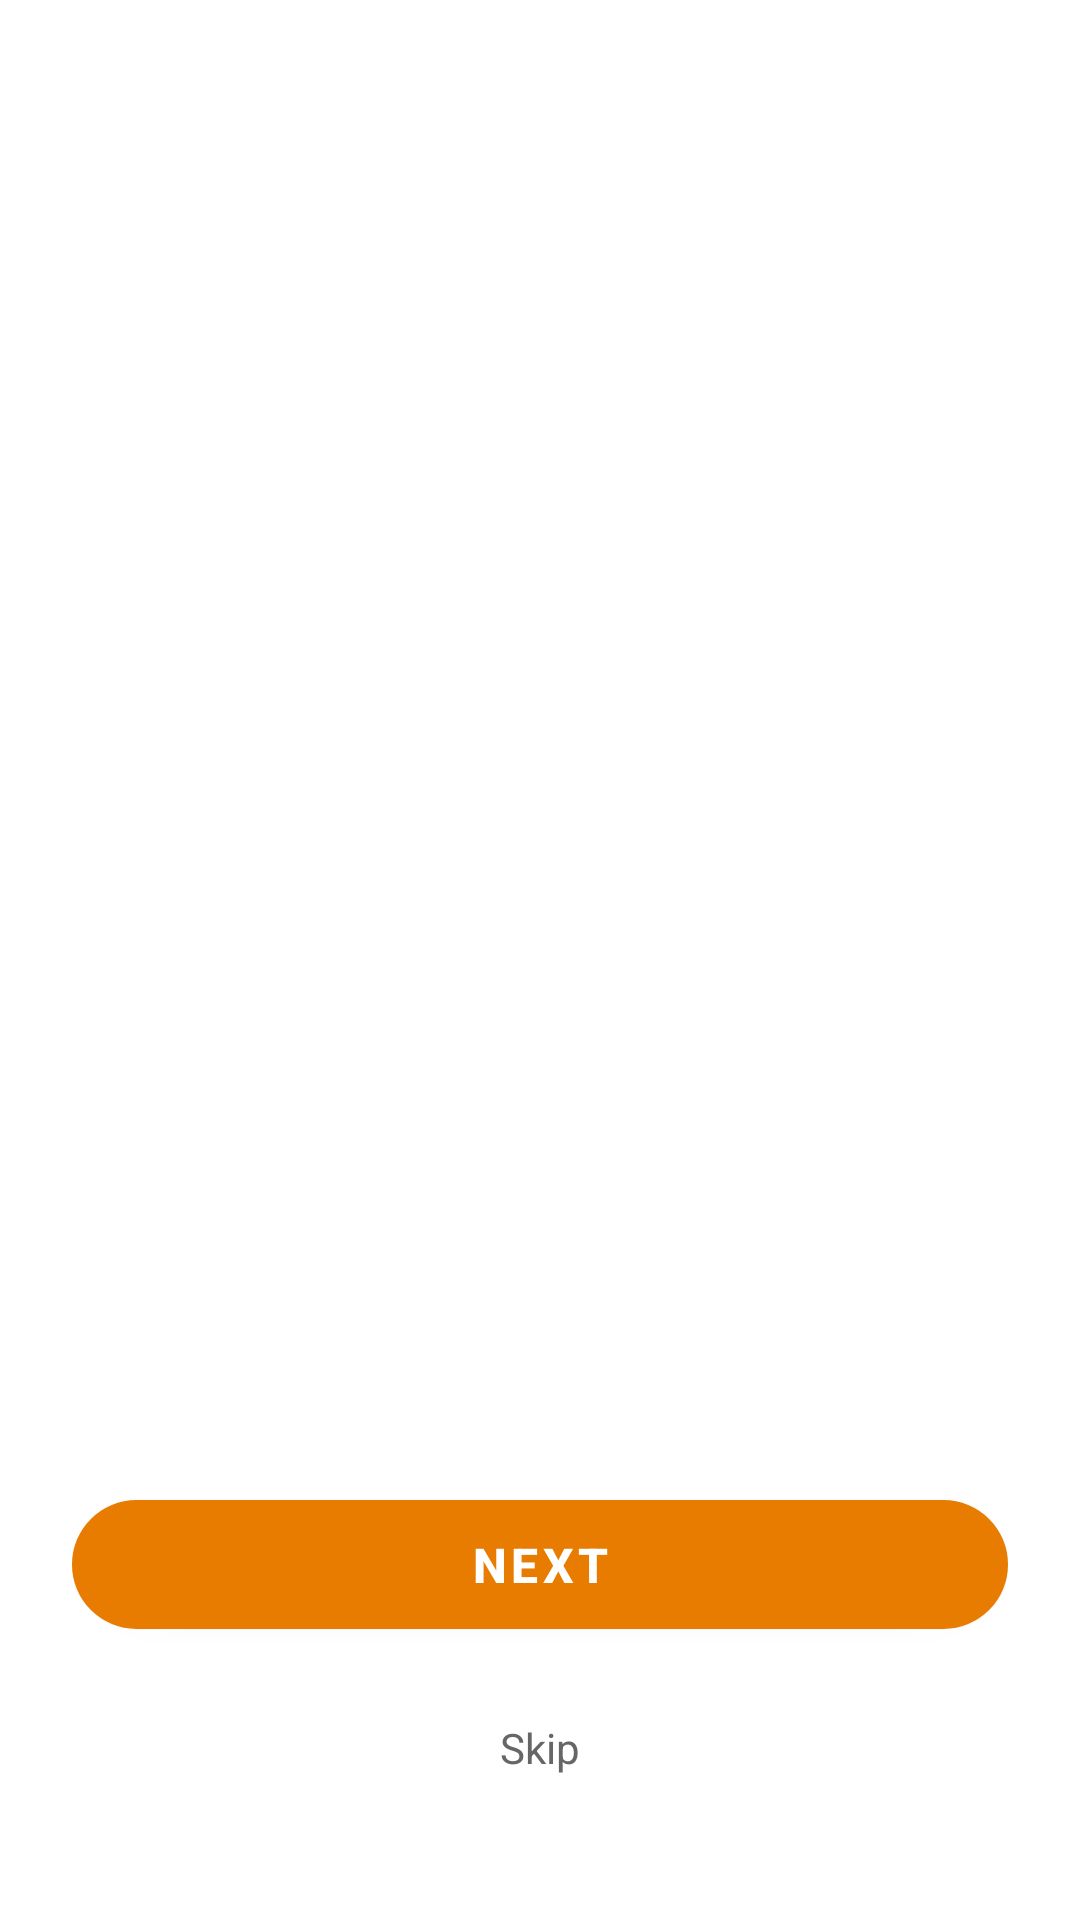

This screen was rendered from an Android layout file. Write that file and the resources it references.
<!-- AndroidManifest.xml: activity theme AppTheme.NoActionBar -->
<!-- res/layout/activity_landing_page.xml -->
<?xml version="1.0" encoding="utf-8"?>
<androidx.constraintlayout.widget.ConstraintLayout xmlns:android="http://schemas.android.com/apk/res/android"
    xmlns:app="http://schemas.android.com/apk/res-auto"
    xmlns:tools="http://schemas.android.com/tools"
    android:layout_width="match_parent"
    android:layout_height="match_parent"
    android:background="@android:color/white"
    android:fitsSystemWindows="true"
    tools:context=".LandingPageActivity">

    
    <androidx.viewpager2.widget.ViewPager2
        android:id="@+id/viewPager"
        android:layout_width="0dp"
        android:layout_height="0dp"
        app:layout_constraintTop_toTopOf="parent"
        app:layout_constraintBottom_toTopOf="@+id/bottomSection"
        app:layout_constraintStart_toStartOf="parent"
        app:layout_constraintEnd_toEndOf="parent" />

    
    <LinearLayout
        android:id="@+id/bottomSection"
        android:layout_width="0dp"
        android:layout_height="wrap_content"
        android:layout_marginBottom="16dp"
        android:orientation="vertical"
        android:paddingStart="24dp"
        android:paddingEnd="24dp"
        android:paddingTop="16dp"
        android:paddingBottom="24dp"
        android:background="@android:color/white"
        app:layout_constraintBottom_toBottomOf="parent"
        app:layout_constraintStart_toStartOf="parent"
        app:layout_constraintEnd_toEndOf="parent">

        
        <LinearLayout
            android:id="@+id/dotsLayout"
            android:layout_width="wrap_content"
            android:layout_height="wrap_content"
            android:layout_gravity="center"
            android:layout_marginBottom="20dp"
            android:orientation="horizontal" />

        
        <com.google.android.material.button.MaterialButton
            android:id="@+id/btnNext"
            android:layout_width="match_parent"
            android:layout_height="55dp"
            android:text="Next"
            android:textColor="@android:color/white"
            android:textSize="16sp"
            android:textStyle="bold"
            app:backgroundTint="#E87C00"
            app:cornerRadius="28dp" />

        
        <TextView
            android:id="@+id/txtSkip"
            android:layout_width="wrap_content"
            android:layout_height="wrap_content"
            android:layout_gravity="center"
            android:layout_marginTop="16dp"
            android:padding="8dp"
            android:text="Skip"
            android:textColor="#666666"
            android:textSize="14sp" />

    </LinearLayout>

</androidx.constraintlayout.widget.ConstraintLayout>
<!-- resources referenced by this layout -->
<resources>
  <style name="AppTheme.NoActionBar" parent="Theme.MaterialComponents.DayNight.NoActionBar">
          <item name="colorPrimary">#E87C00</item>
          <item name="colorPrimaryDark">#C96A00</item>
          <item name="colorAccent">#E87C00</item>
      </style>
</resources>
